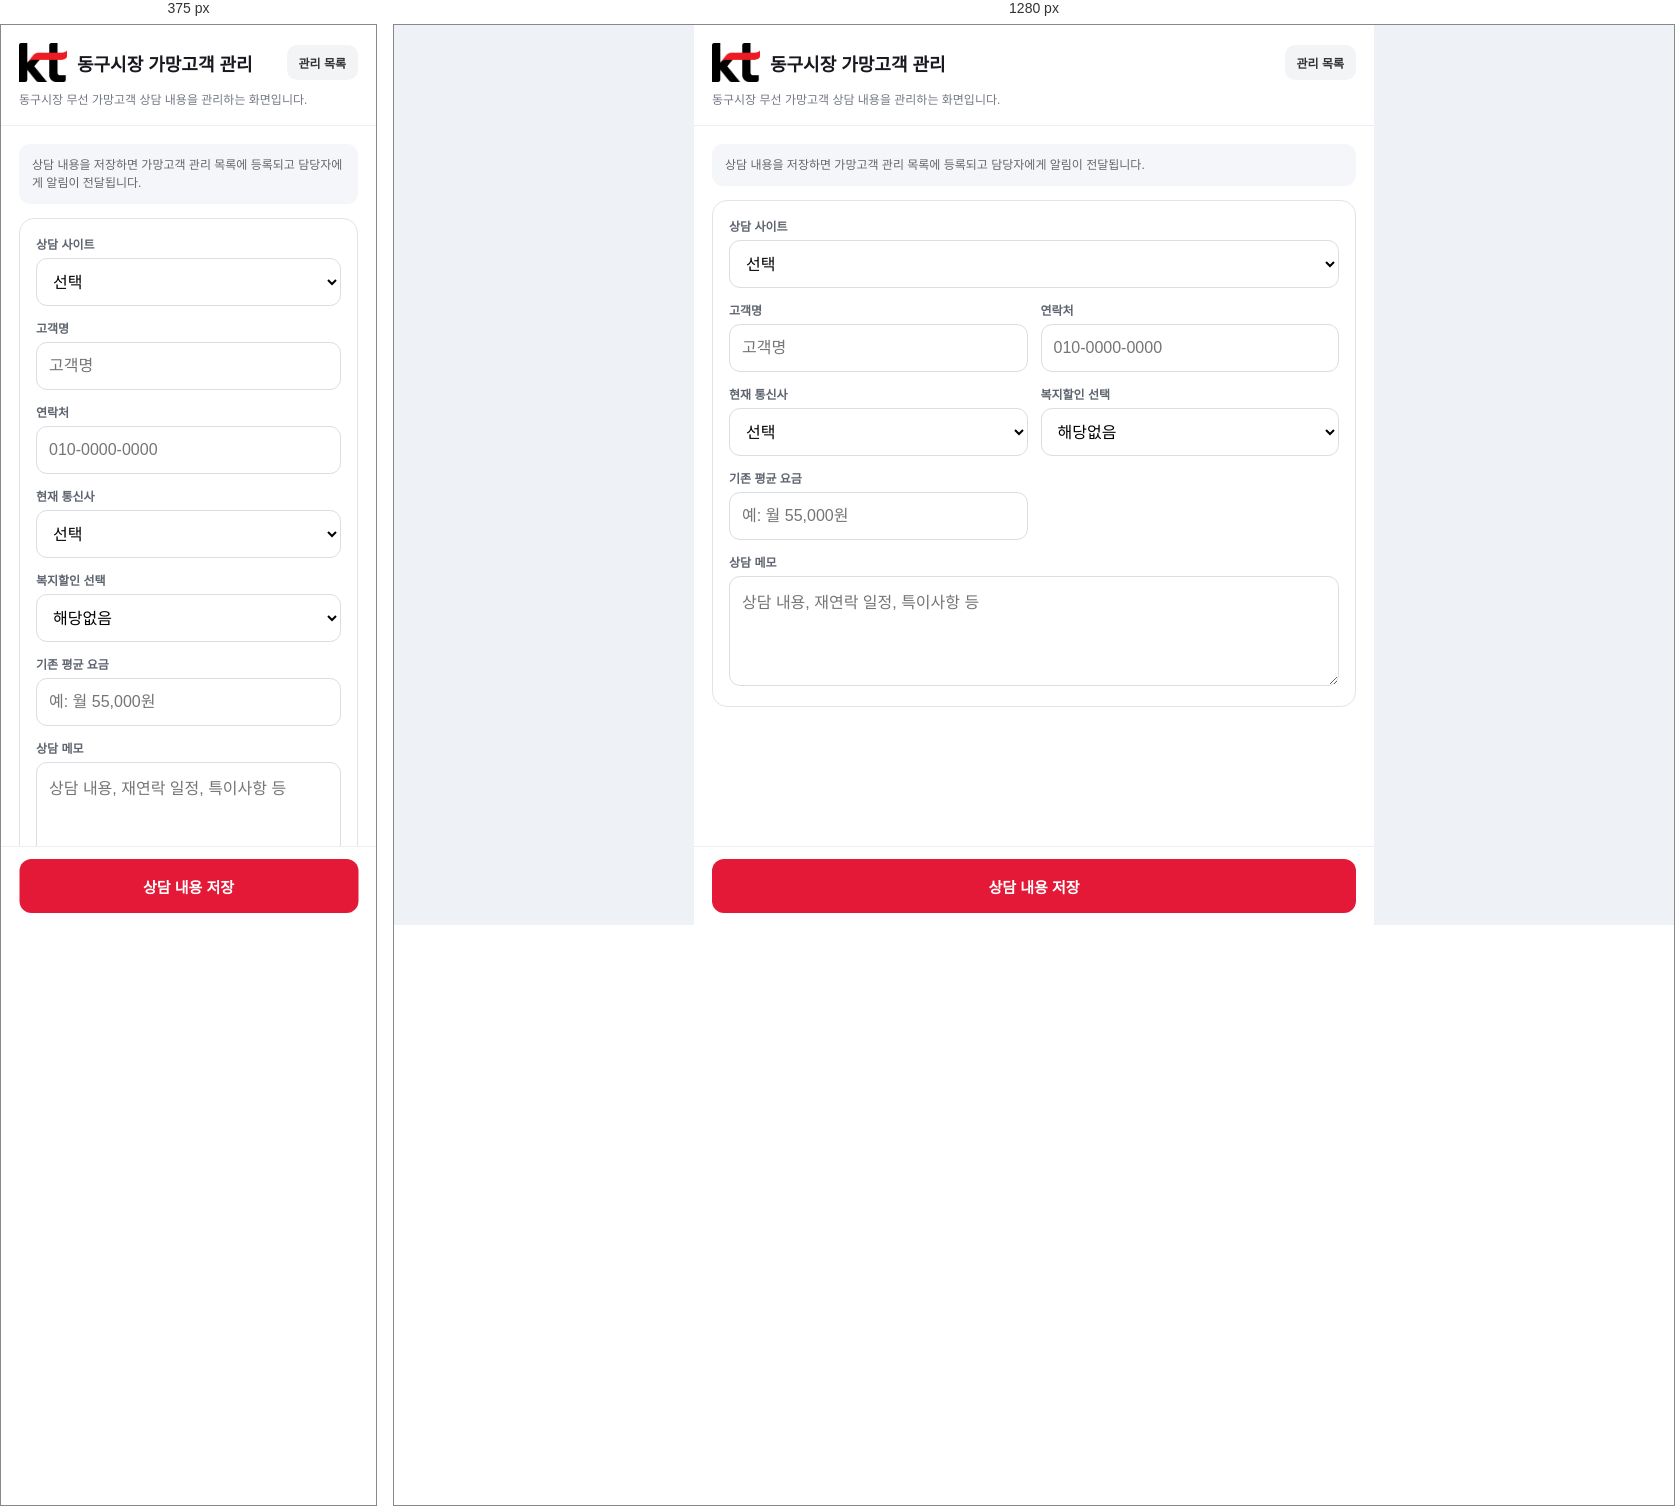
Rendered at 375 px and 1280 px, left to right.

<!-- file: wireless-consult.html -->
<!doctype html>
<html lang="ko">
<head>
<meta charset="utf-8"><meta name="viewport" content="width=device-width,initial-scale=1,viewport-fit=cover">
<title>동구시장 가망고객 관리</title>
<style>
*{box-sizing:border-box}body{margin:0;background:#eef1f5;color:#17191e;font-family:Pretendard,-apple-system,BlinkMacSystemFont,"Segoe UI",sans-serif}.app{width:100%;max-width:680px;min-height:100vh;margin:auto;background:#fff}.head{padding:18px;border-bottom:1px solid #eceef1}.top{display:flex;align-items:center;justify-content:space-between;gap:12px}.brand{display:flex;align-items:center;gap:10px;color:inherit;text-decoration:none;cursor:pointer}.brand img{width:48px}.brand strong{font-size:18px}.back{padding:9px 12px;border-radius:10px;background:#f3f4f6;color:#333;text-decoration:none;font-size:12px;font-weight:800}.head p{margin:8px 0 0;color:#737883;font-size:12px}.content{padding:18px 18px 110px}.card{padding:16px;border:1px solid #e0e3e8;border-radius:15px}.grid{display:grid;gap:13px}.field label{display:block;margin-bottom:6px;color:#5f6570;font-size:12px;font-weight:800}.field input,.field select,.field textarea{width:100%;padding:0 12px;border:1px solid #d9dde4;border-radius:11px;background:#fff;font:inherit;outline:none}.field input,.field select{height:48px}.field textarea{min-height:110px;padding-top:12px;resize:vertical}.field input:focus,.field select:focus,.field textarea:focus{border-color:#e31937;box-shadow:0 0 0 3px rgba(227,25,55,.08)}.bottom{position:fixed;left:50%;bottom:0;width:100%;max-width:680px;transform:translateX(-50%);padding:12px 18px calc(12px + env(safe-area-inset-bottom));background:rgba(255,255,255,.97);border-top:1px solid #eceef1}.save{width:100%;height:54px;border:0;border-radius:12px;background:#e31937;color:#fff;font-size:15px;font-weight:900;cursor:pointer}.notice{margin-bottom:14px;padding:12px 13px;border-radius:11px;background:#f4f6f9;color:#666;font-size:12px;line-height:1.5}.toast{display:none;margin-bottom:12px;padding:12px;border-radius:11px;font-size:12px;font-weight:800}.toast.on{display:block}.toast.ok{background:#edfbf1;color:#117a37}.toast.err{background:#fff0f2;color:#c3152d}@media(min-width:560px){.grid{grid-template-columns:1fr 1fr}.field.full{grid-column:1/-1}}
</style></head>
<body><main class="app">
<header class="head"><div class="top"><a class="brand" href="/" aria-label="홈으로 이동"><img src="assets/kt-logo.png" alt="KT"><strong>동구시장 가망고객 관리</strong></a><a class="back" href="wireless-admin.html">관리 목록</a></div><p>동구시장 무선 가망고객 상담 내용을 관리하는 화면입니다.</p></header>
<section class="content"><div id="toast" class="toast" role="status" aria-live="polite"></div><div class="notice">상담 내용을 저장하면 가망고객 관리 목록에 등록되고 담당자에게 알림이 전달됩니다.</div>
<div class="card"><div class="grid">
<div class="field full"><label for="consultSite">상담 사이트</label><select id="consultSite"><option value="">선택</option><option value="동구시장">동구시장</option></select></div>
<div class="field"><label for="name">고객명</label><input id="name" maxlength="30" autocomplete="name" placeholder="고객명"></div>
<div class="field"><label for="phone">연락처</label><input id="phone" type="tel" maxlength="20" autocomplete="tel" inputmode="tel" placeholder="010-0000-0000"></div>
<div class="field"><label for="carrier">현재 통신사</label><select id="carrier"><option value="">선택</option><option>KT</option><option>SKT</option><option>LG U+</option><option>알뜰폰</option></select></div>
<div class="field"><label for="welfare">복지할인 선택</label><select id="welfare"><option value="">해당없음</option><option>기초생활수급자</option><option>장애인</option><option>차상위</option><option>기초연금</option><option>국가유공</option></select></div>
<div class="field"><label for="plan">기존 평균 요금</label><input id="plan" maxlength="40" inputmode="numeric" placeholder="예: 월 55,000원"></div>

<div class="field full"><label for="memo">상담 메모</label><textarea id="memo" maxlength="300" placeholder="상담 내용, 재연락 일정, 특이사항 등"></textarea></div>
</div></div></section>
<div class="bottom"><button id="save" class="save" type="button">상담 내용 저장</button></div>
</main><script src="wireless-consult.js" defer></script></body></html>